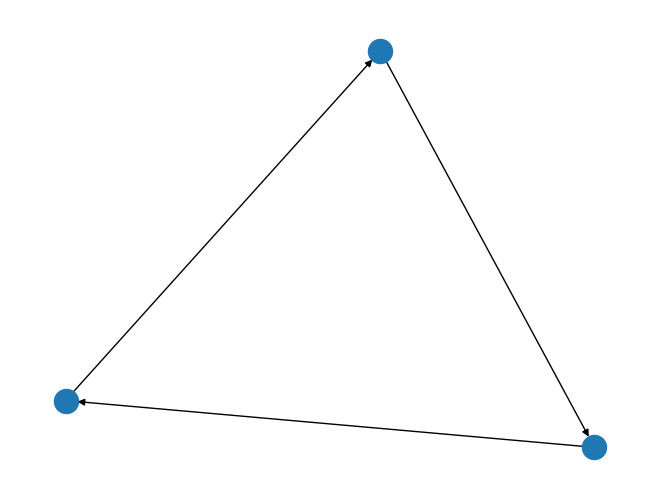

Write the Python code that produced this figure. (Note: this script raises an exception after producing the figure.)
from matplotlib import pyplot  as plt
import networkx as nx
G = nx.DiGraph()
G.add_node(1)
G.add_node(2)
G.add_nodes_from([3])
nx.add_cycle(G, [1,2,3])
G.add_edge(1,2)
G.add_edges_from([(2,3)])
nx.draw(G)
plt.savefig("E:/youxiangtu.png")
plt.show()
